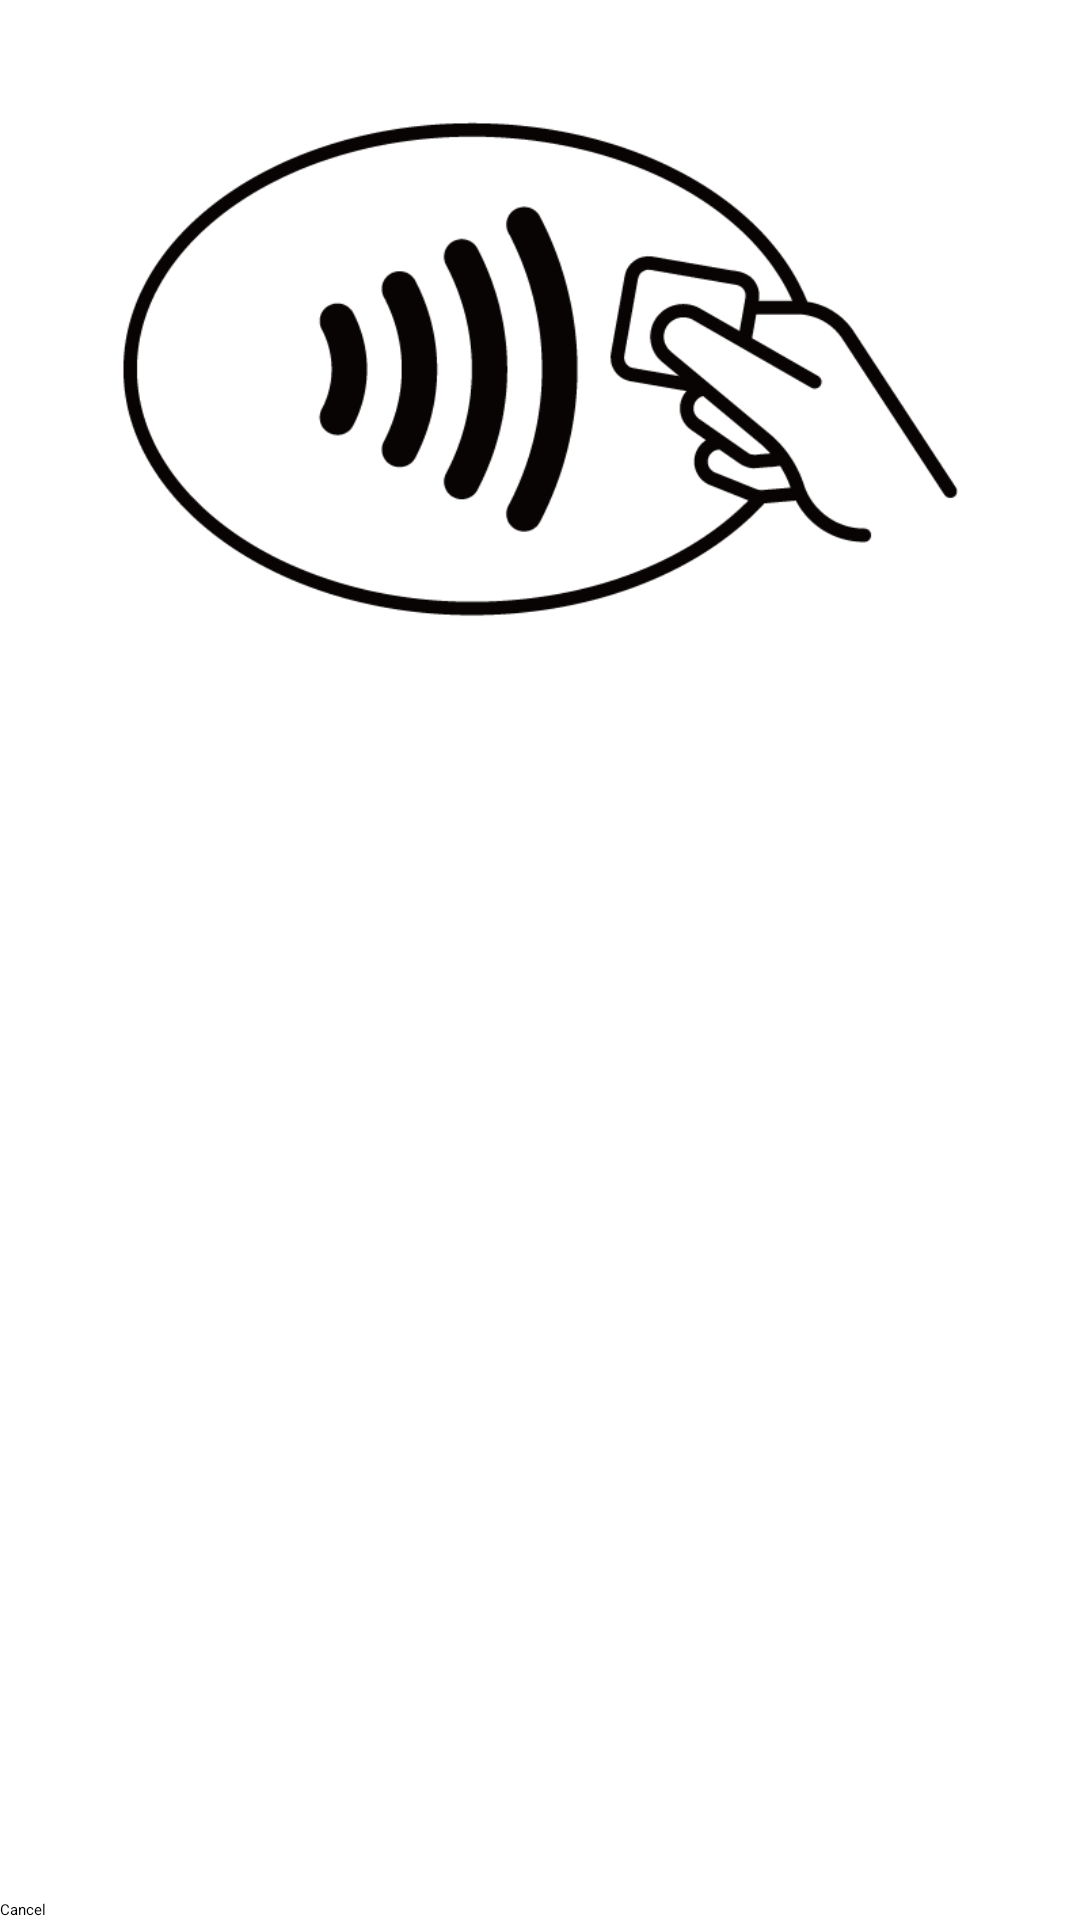

Write the Android layout XML for this screen, with the resource values it uses.
<!-- AndroidManifest.xml: application theme Theme.FTEMVDemo -->
<!-- res/layout/activity_rf_logo.xml -->
<?xml version="1.0" encoding="utf-8"?>

<LinearLayout xmlns:android="http://schemas.android.com/apk/res/android"
    xmlns:app="http://schemas.android.com/apk/res-auto"
    android:id="@+id/layout_root"
    android:layout_width="match_parent"
    android:layout_height="wrap_content"
    android:orientation="vertical"
    android:fitsSystemWindows="true">

    <LinearLayout
        android:layout_width="match_parent"
        android:layout_height="0dp"
        android:layout_weight="1"
        android:background="@color/colorWhite"
        android:orientation="vertical">

        <ImageView
            android:id="@+id/imageView"
            android:layout_width="match_parent"
            android:layout_height="wrap_content"
            android:adjustViewBounds="true"
            android:src="@drawable/rf_logo" />
    </LinearLayout>

    <Button
        android:id="@+id/btn_cancel"
        android:layout_width="match_parent"
        android:layout_height="wrap_content"
        android:text="Cancel" />


</LinearLayout>
<!-- resources referenced by this layout -->
<resources>
  <color name="colorWhite">#ffffff</color>
  <!-- drawable rf_logo: png bitmap (drawable, 18716 bytes) -->
</resources>
